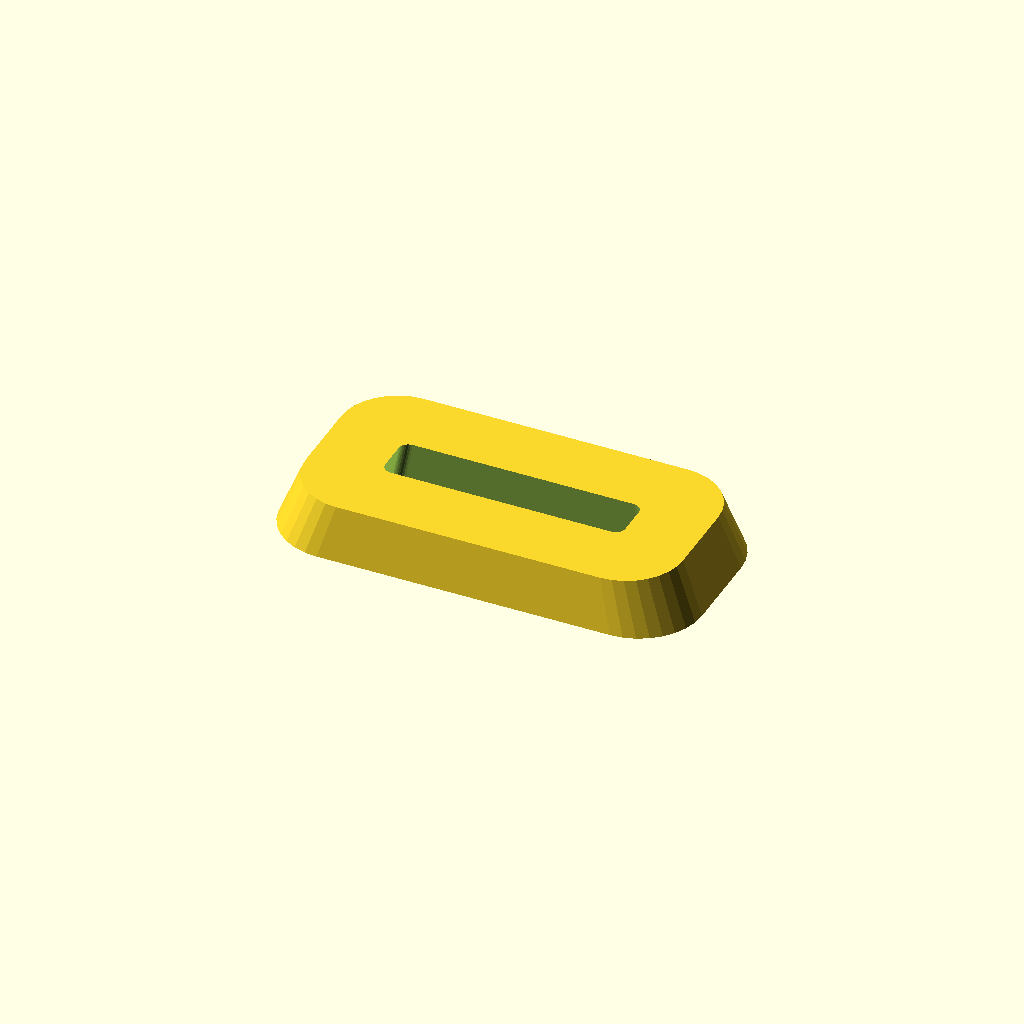
Cell 1: the model at its default parameters.
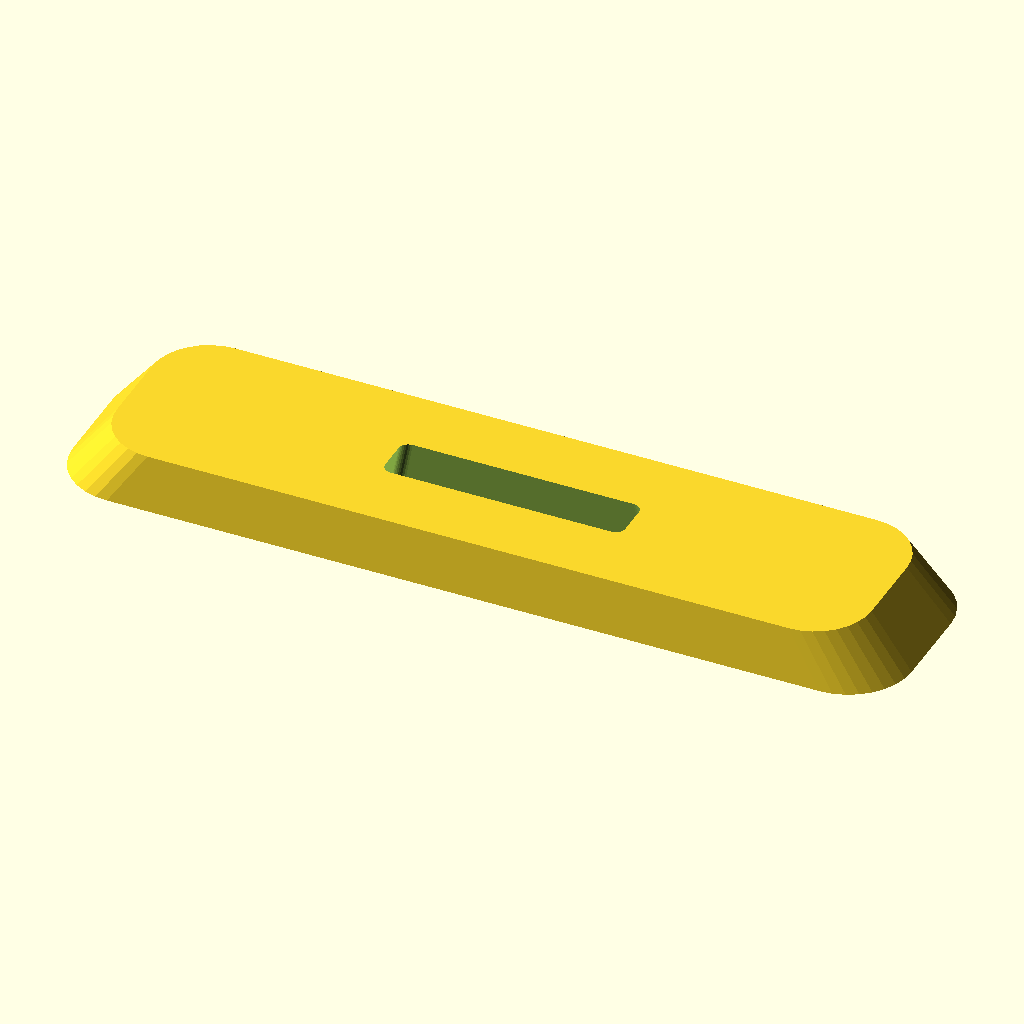
Cell 2: the same model with length = 160.
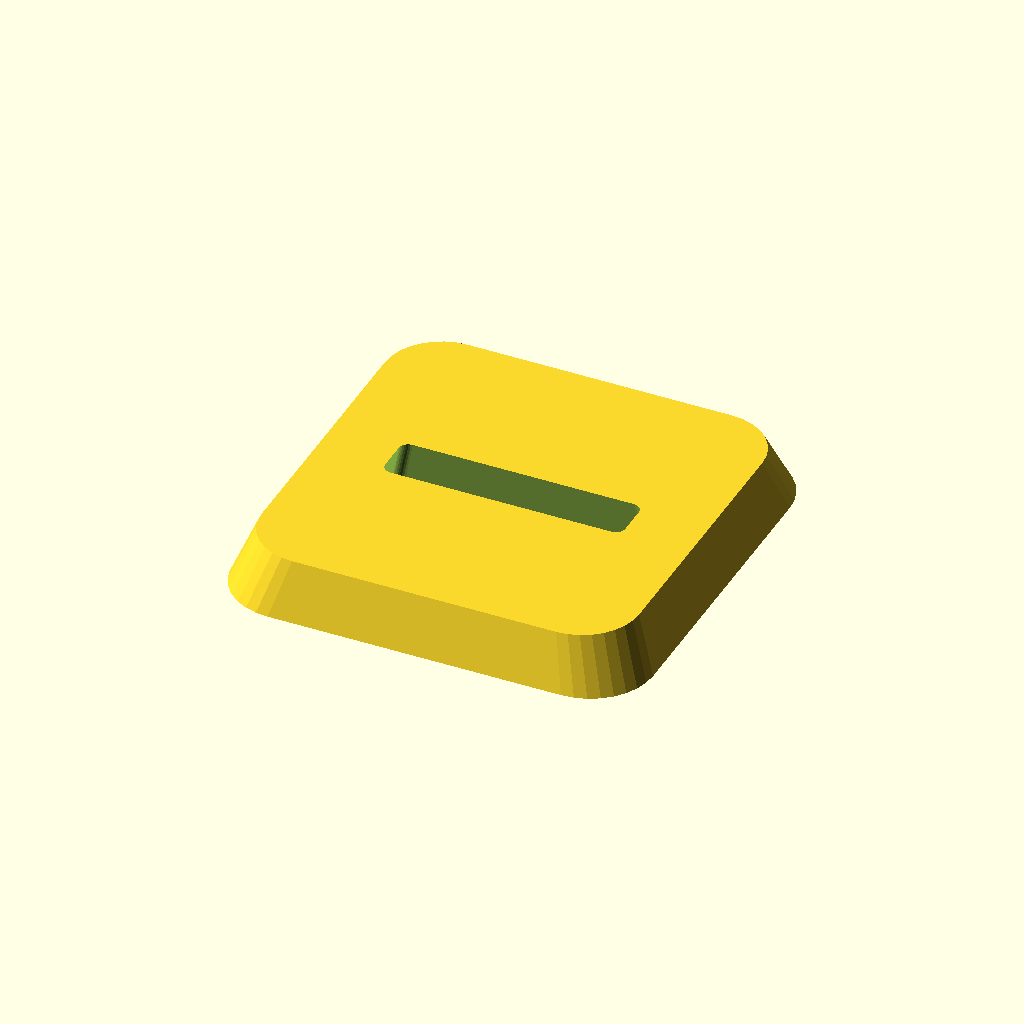
Cell 3 — width set to 80, the other parameters unchanged.
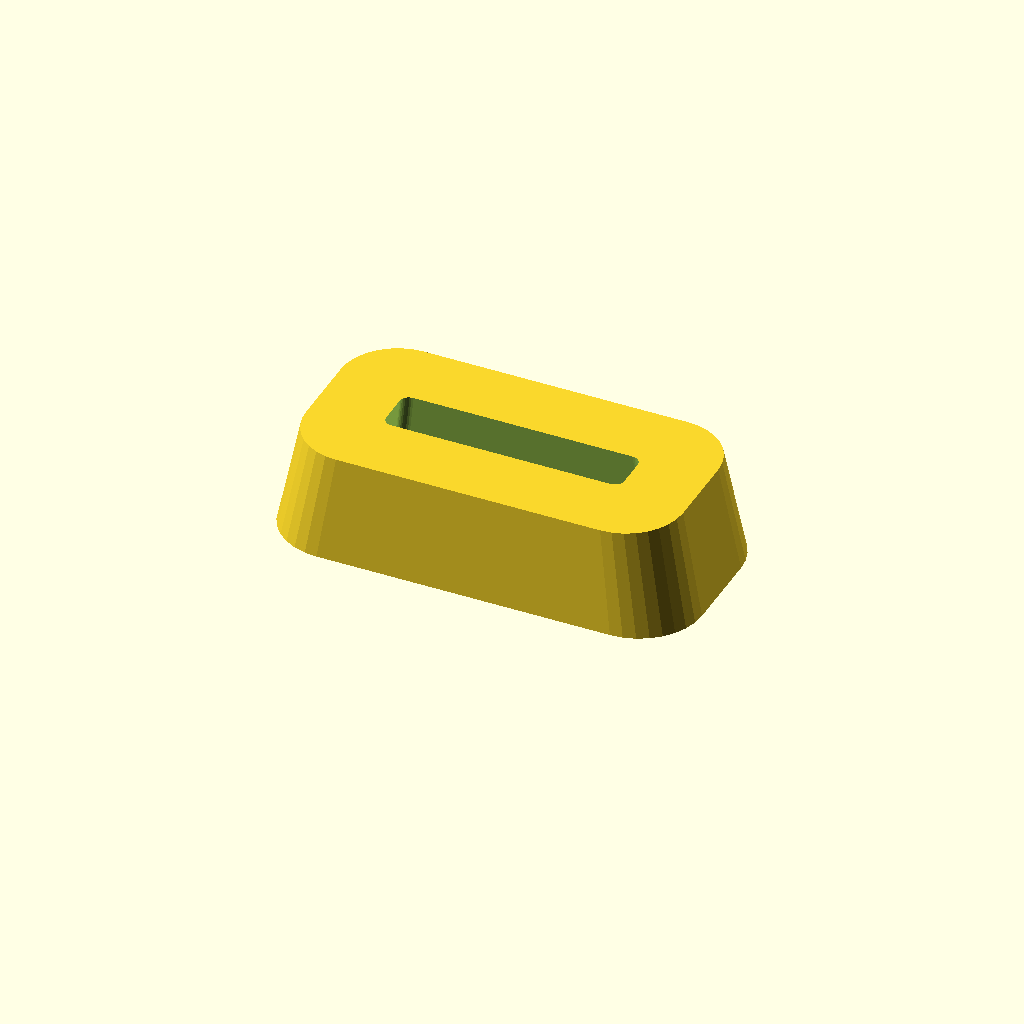
Cell 4: thickness = 20 (everything else at default).
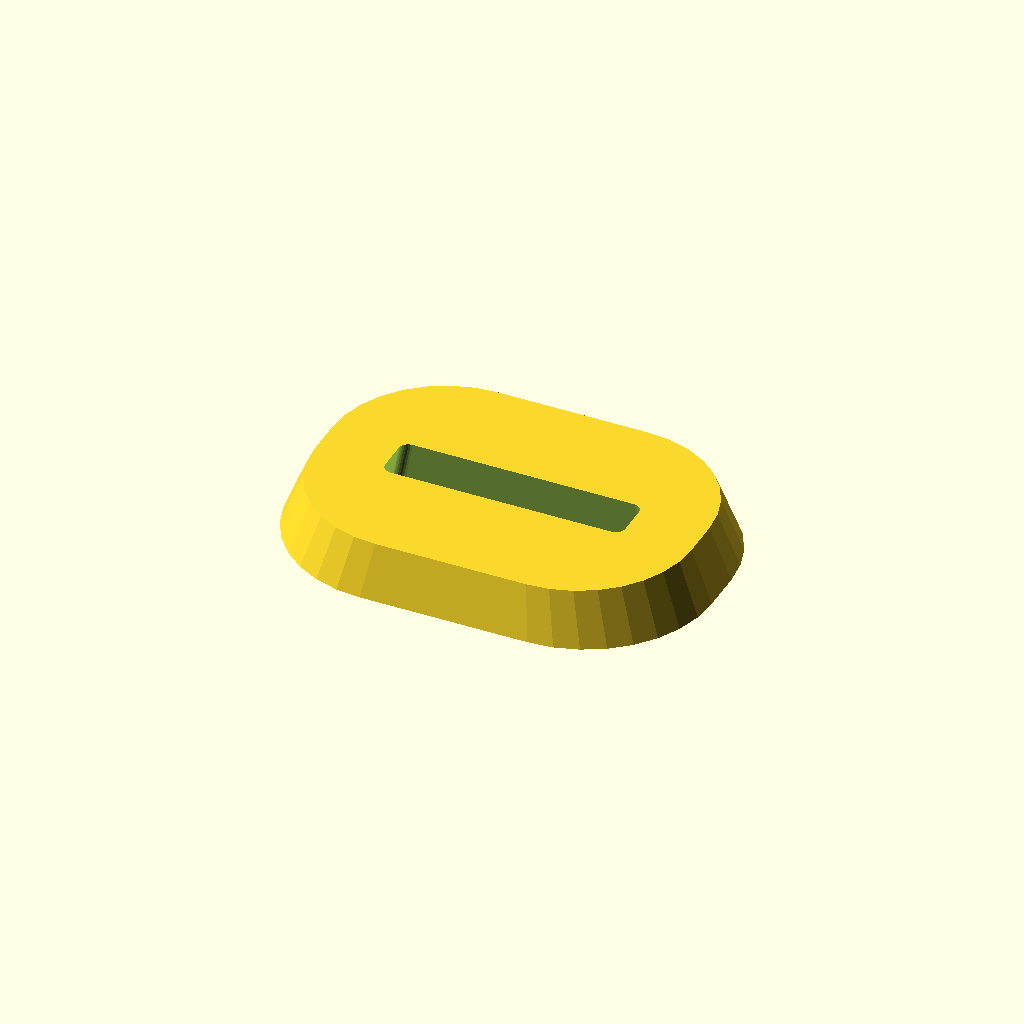
Cell 5 — corner_r set to 24, the other parameters unchanged.
One fixed orthographic camera (rotation 55°, 0°, 25°; colour scheme Cornfield) for every cell.
OpenSCAD source file optional_data/gen2/bezels/part_0017.scad:
$fn = 32;

// ----------------------------------------------------------------------
// Display bezel: 80 x 40 mm frame, opening 50x10 mm
// ----------------------------------------------------------------------

// --- parameters (mm) ---
length = 80;              // frame outside length, X
width = 40;               // frame outside width, Y
frame_w = 15;             // frame width
thickness = 10;           // frame thickness
corner_r = 12;            // outside corner radius
chamfer = 0.9;            // outer wall taper
funnel = 0.9;             // inner opening taper
opening_l = 50;           // opening length
opening_w = 10;           // opening width
inner_r = 2;              // opening corner radius

/* rounded-rectangle outlines, generated with loops */
module rounded_ring(l_nom, w_nom, r) {
  hull() {
    for (sx = [-1, 1]) for (sy = [-1, 1])
      translate([sx * (l_nom / 2 - r), sy * (w_nom / 2 - r)]) circle(r = r);
  }
}

difference() {
  /* frame body, drafted so the outer edge is a variable-depth chamfer */
  linear_extrude(height = thickness, scale = chamfer)
    rounded_ring(length, width, corner_r);
  /* viewing opening, drafted the other way for a funnel edge */
  linear_extrude(height = thickness + 2, scale = funnel)
    translate([0, 0, -1]) rounded_ring(opening_l, opening_w, inner_r);
}
Parameter table extracted from the source (name, type, default, range or options):
length: number, default 80
width: number, default 40
frame_w: number, default 15
thickness: number, default 10
corner_r: number, default 12
chamfer: number, default 0.9
funnel: number, default 0.9
opening_l: number, default 50
opening_w: number, default 10
inner_r: number, default 2
